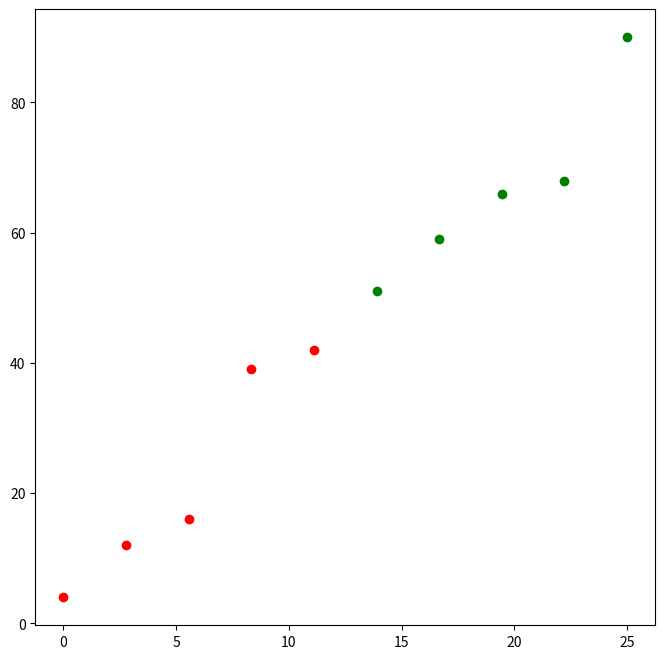

This figure's Python source:
import numpy as np
import pandas as pd
import matplotlib.pyplot as plt

def firstMatplot():
    framObj = plt.figure(figsize = (6,6), facecolor=(1,0,1))
    framObj.canvas.set_window_title("First Mat Plot Graph")
    subObj1 = framObj.add_subplot(221)
    subObj2 = framObj.add_subplot(222,polar = True)
    subObj3=framObj.add_subplot(223)
    
    plt.show()

#firstMatplot()

def createLine():
    frmObj = plt.figure(figsize=(6,6), facecolor=(1,0,1))
    frmObj.canvas.set_window_title("Create Line")
    subObj = frmObj.add_subplot(111)
    y = np.random.randint(1,100,10)
    x = np.arange(2,21,2)
    print(y)
    print(x)
    y.sort()
    subObj.plot(x,y, linestyle='dashed',marker='d',markerfacecolor='r')

    plt.show()

def qa():
        fobj=plt.figure(figsize=(8,8))
        spobj=fobj.add_subplot(1,1,1)
        y = np.random.randint(1,100,10)
        y.sort()
        x=np.linspace(0,25,10)
        z = zip(x,y)
        print(x)
        print(y)
        for xi,yi in z:
            if yi < 50:
                spobj.plot(xi,yi,'ro:')
            else :
                spobj.plot(xi,yi,'go:')
                
        plt.show()

# createLine()
qa()